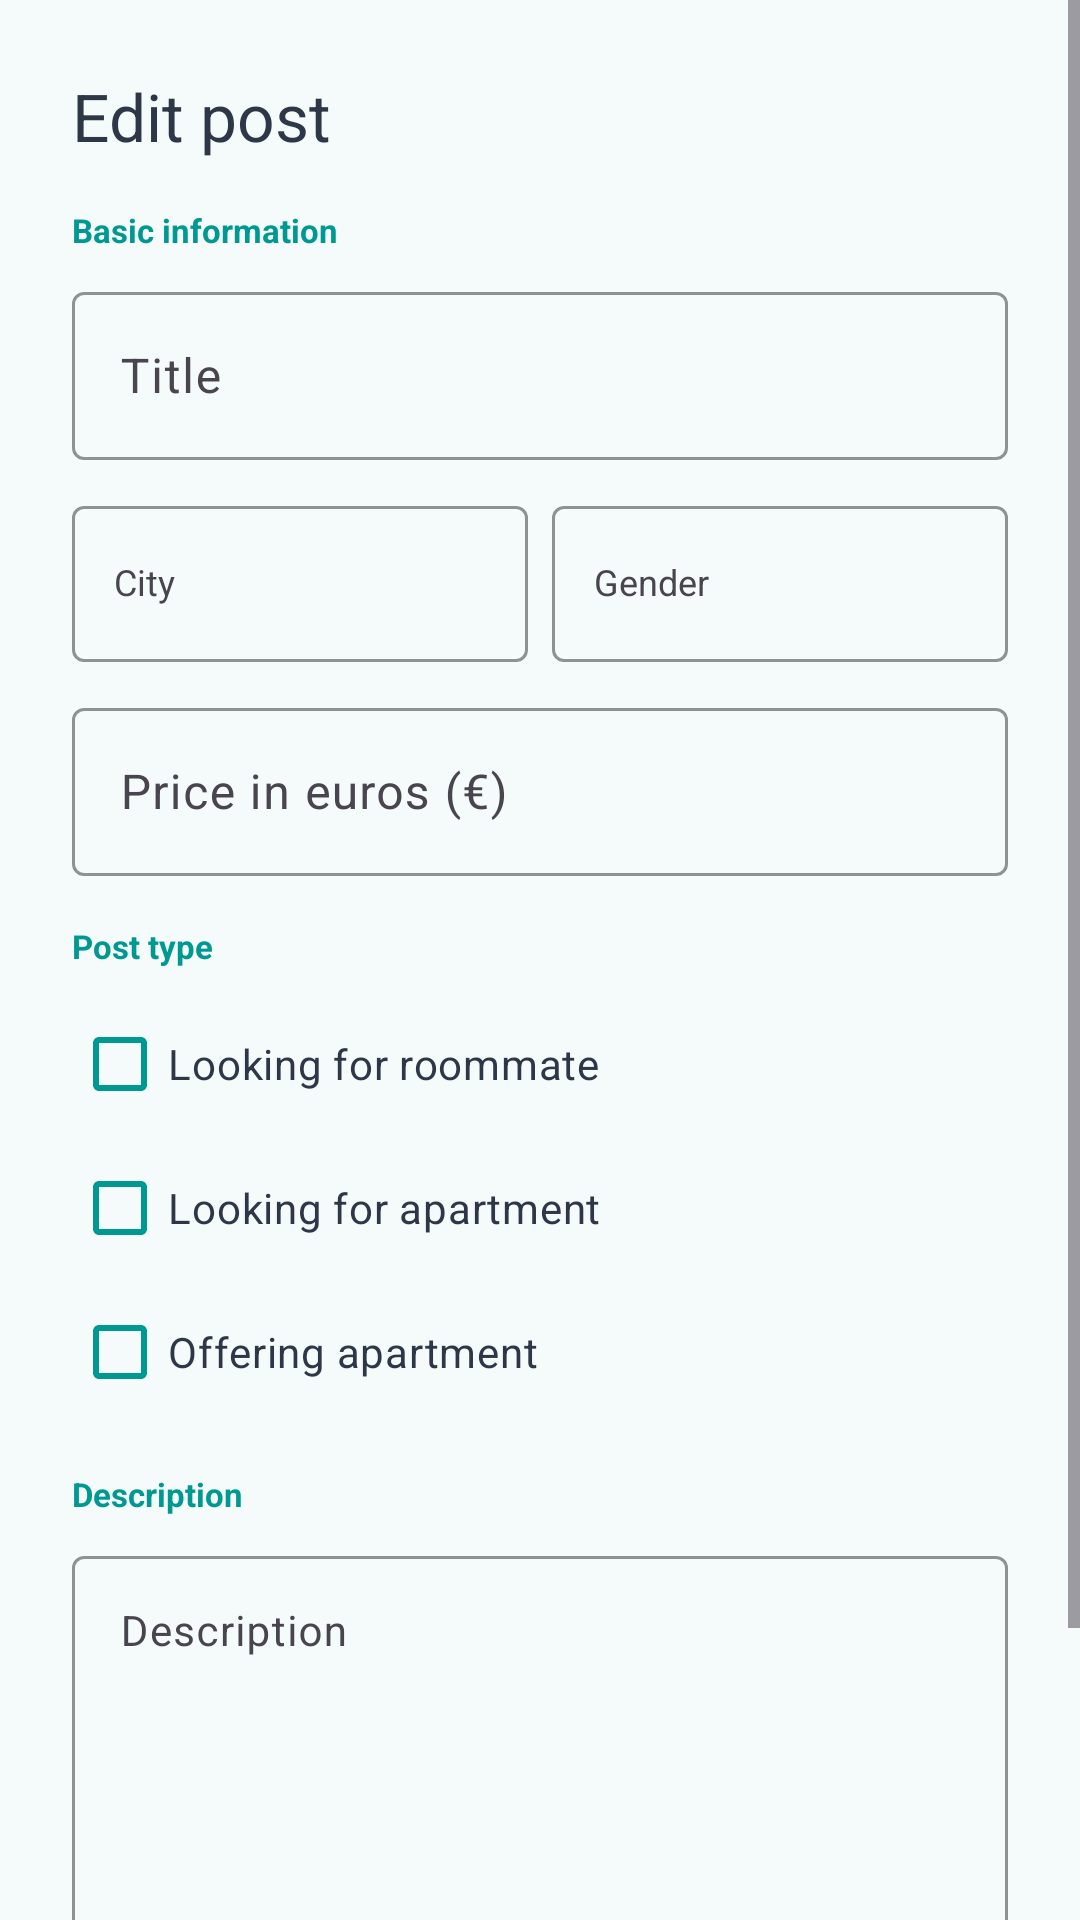

Android layout source for this screen:
<!-- AndroidManifest.xml: application theme Theme.CimerMK -->
<!-- res/layout/activity_edit_post.xml -->
<?xml version="1.0" encoding="utf-8"?>
<ScrollView
    xmlns:android="http://schemas.android.com/apk/res/android"
    xmlns:app="http://schemas.android.com/apk/res-auto"
    android:layout_width="match_parent"
    android:layout_height="match_parent"
    android:background="#F5FAFA"
    android:fillViewport="true">

    <LinearLayout
        android:layout_width="match_parent"
        android:layout_height="wrap_content"
        android:orientation="vertical"
        android:padding="24dp">

        <TextView
            android:layout_width="wrap_content"
            android:layout_height="wrap_content"
            android:text="@string/edit_post"
            android:textSize="22sp"
            android:textColor="#2D3748"
            android:layout_marginBottom="16dp"/>

        <TextView
            android:layout_width="wrap_content"
            android:layout_height="wrap_content"
            android:text="@string/basic_info"
            android:textSize="11sp"
            android:textColor="#009991"
            android:textStyle="bold"
            android:layout_marginBottom="8dp"/>

        <com.google.android.material.textfield.TextInputLayout
            style="@style/Widget.Material3.TextInputLayout.OutlinedBox"
            android:layout_width="match_parent"
            android:layout_height="wrap_content"
            app:boxStrokeColor="#009991"
            app:hintTextColor="#009991">

            <com.google.android.material.textfield.TextInputEditText
                android:id="@+id/etEditTitle"
                android:layout_width="match_parent"
                android:layout_height="wrap_content"
                android:minHeight="56dp"
                android:hint="@string/title"/>

        </com.google.android.material.textfield.TextInputLayout>

        <LinearLayout
            android:layout_width="match_parent"
            android:layout_height="wrap_content"
            android:orientation="horizontal"
            android:layout_marginTop="10dp"
            android:baselineAligned="false">

            <com.google.android.material.textfield.TextInputLayout
                style="@style/Widget.Material3.TextInputLayout.OutlinedBox"
                android:layout_width="0dp"
                android:layout_height="wrap_content"
                android:layout_weight="1"
                android:layout_marginEnd="4dp"
                app:boxStrokeColor="#009991"
                app:hintTextColor="#009991">

                <AutoCompleteTextView
                    android:id="@+id/spEditCity"
                    android:layout_width="match_parent"
                    android:layout_height="52dp"
                    android:hint="@string/city"
                    android:textSize="12sp"
                    android:inputType="none"
                    android:clickable="true"
                    android:focusable="false"
                    android:gravity="center_vertical"
                    android:paddingStart="14dp"
                    android:paddingEnd="14dp"
                    android:background="@null"/>

            </com.google.android.material.textfield.TextInputLayout>

            <com.google.android.material.textfield.TextInputLayout
                style="@style/Widget.Material3.TextInputLayout.OutlinedBox"
                android:layout_width="0dp"
                android:layout_height="wrap_content"
                android:layout_weight="1"
                android:layout_marginStart="4dp"
                app:boxStrokeColor="#009991"
                app:hintTextColor="#009991">

                <AutoCompleteTextView
                    android:id="@+id/spEditGender"
                    android:layout_width="match_parent"
                    android:layout_height="52dp"
                    android:hint="@string/gender"
                    android:textSize="12sp"
                    android:inputType="none"
                    android:clickable="true"
                    android:focusable="false"
                    android:gravity="center_vertical"
                    android:paddingStart="14dp"
                    android:paddingEnd="14dp"
                    android:background="@null"/>

            </com.google.android.material.textfield.TextInputLayout>

        </LinearLayout>

        <com.google.android.material.textfield.TextInputLayout
            style="@style/Widget.Material3.TextInputLayout.OutlinedBox"
            android:layout_width="match_parent"
            android:layout_height="wrap_content"
            android:layout_marginTop="10dp"
            app:boxStrokeColor="#009991"
            app:hintTextColor="#009991">

            <com.google.android.material.textfield.TextInputEditText
                android:id="@+id/etEditPrice"
                android:layout_width="match_parent"
                android:layout_height="wrap_content"
                android:minHeight="56dp"
                android:hint="@string/price"
                android:inputType="numberDecimal"/>

        </com.google.android.material.textfield.TextInputLayout>

        <TextView
            android:layout_width="wrap_content"
            android:layout_height="wrap_content"
            android:text="@string/post_type"
            android:textSize="11sp"
            android:textColor="#009991"
            android:textStyle="bold"
            android:layout_marginTop="16dp"
            android:layout_marginBottom="8dp"/>

        <com.google.android.material.checkbox.MaterialCheckBox
            android:id="@+id/cbEditLookingForRoommate"
            android:layout_width="match_parent"
            android:layout_height="wrap_content"
            android:text="@string/looking_for_roommate"
            android:textColor="#2D3748"
            android:textSize="14sp"
            app:buttonTint="#009991"/>

        <com.google.android.material.checkbox.MaterialCheckBox
            android:id="@+id/cbEditLookingForApartment"
            android:layout_width="match_parent"
            android:layout_height="wrap_content"
            android:text="@string/looking_for_apartment"
            android:textColor="#2D3748"
            android:textSize="14sp"
            app:buttonTint="#009991"/>

        <com.google.android.material.checkbox.MaterialCheckBox
            android:id="@+id/cbEditOfferingApartment"
            android:layout_width="match_parent"
            android:layout_height="wrap_content"
            android:text="@string/offering_apartment"
            android:textColor="#2D3748"
            android:textSize="14sp"
            app:buttonTint="#009991"/>

        <TextView
            android:layout_width="wrap_content"
            android:layout_height="wrap_content"
            android:text="@string/description"
            android:textSize="11sp"
            android:textColor="#009991"
            android:textStyle="bold"
            android:layout_marginTop="16dp"
            android:layout_marginBottom="8dp"/>

        <com.google.android.material.textfield.TextInputLayout
            style="@style/Widget.Material3.TextInputLayout.OutlinedBox"
            android:layout_width="match_parent"
            android:layout_height="wrap_content"
            app:boxStrokeColor="#009991"
            app:hintTextColor="#009991">

            <com.google.android.material.textfield.TextInputEditText
                android:id="@+id/etEditDescription"
                android:layout_width="match_parent"
                android:layout_height="140dp"
                android:hint="@string/description"
                android:textSize="14sp"
                android:gravity="top|start"
                android:inputType="textMultiLine"
                android:minLines="4"
                android:maxLines="6"
                android:scrollbars="vertical"
                android:overScrollMode="always"/>

        </com.google.android.material.textfield.TextInputLayout>

        <com.google.android.material.button.MaterialButton
            android:id="@+id/btnUpdatePost"
            android:layout_width="match_parent"
            android:layout_height="wrap_content"
            android:text="@string/update_post"
            android:backgroundTint="#009991"
            android:textColor="@android:color/white"
            android:layout_marginTop="24dp"/>

    </LinearLayout>

</ScrollView>
<!-- resources referenced by this layout -->
<resources>
  <string name="basic_info">Basic information</string>
  <string name="city">City</string>
  <string name="description">Description</string>
  <string name="edit_post">Edit post</string>
  <string name="gender">Gender</string>
  <string name="looking_for_apartment">Looking for apartment</string>
  <string name="looking_for_roommate">Looking for roommate</string>
  <string name="offering_apartment">Offering apartment</string>
  <string name="post_type">Post type</string>
  <string name="price">Price in euros (€)</string>
  <string name="title">Title</string>
  <string name="update_post">Update Post</string>
  <style name="Theme.CimerMK" parent="Base.Theme.CimerMK" />
  <style name="Base.Theme.CimerMK" parent="Theme.Material3.DayNight.NoActionBar">
          
          
      </style>
</resources>
